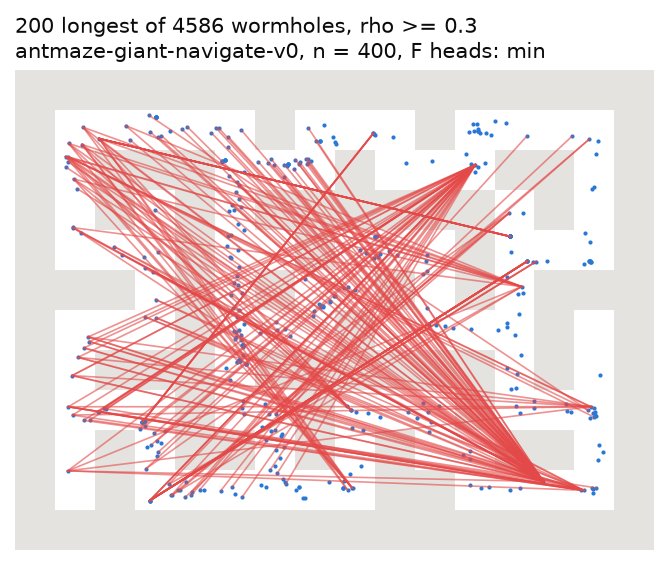

The table this chart was drawn from, first rows:
rho_min, pairs_above_rho_min, raw_rho_ge_rho_max, trusted_pairs, wormholes, wormhole_share, wormholes_within_xy_cap, longest_geodesic, env, head_agg, n_states, top_speed, max_edge_xy
0.3, 44397, 1286, 43111, 4586, 0.1064, 801, 69.23, antmaze-giant-navigate-v0, min, 400, 0.2693, 6.0
0.5, 22480, 1286, 21194, 4375, 0.2064, 801, 64.99, antmaze-giant-navigate-v0, min, 400, 0.2693, 6.0
0.7, 11084, 1286, 9798, 3652, 0.3727, 801, 64.99, antmaze-giant-navigate-v0, min, 400, 0.2693, 6.0
